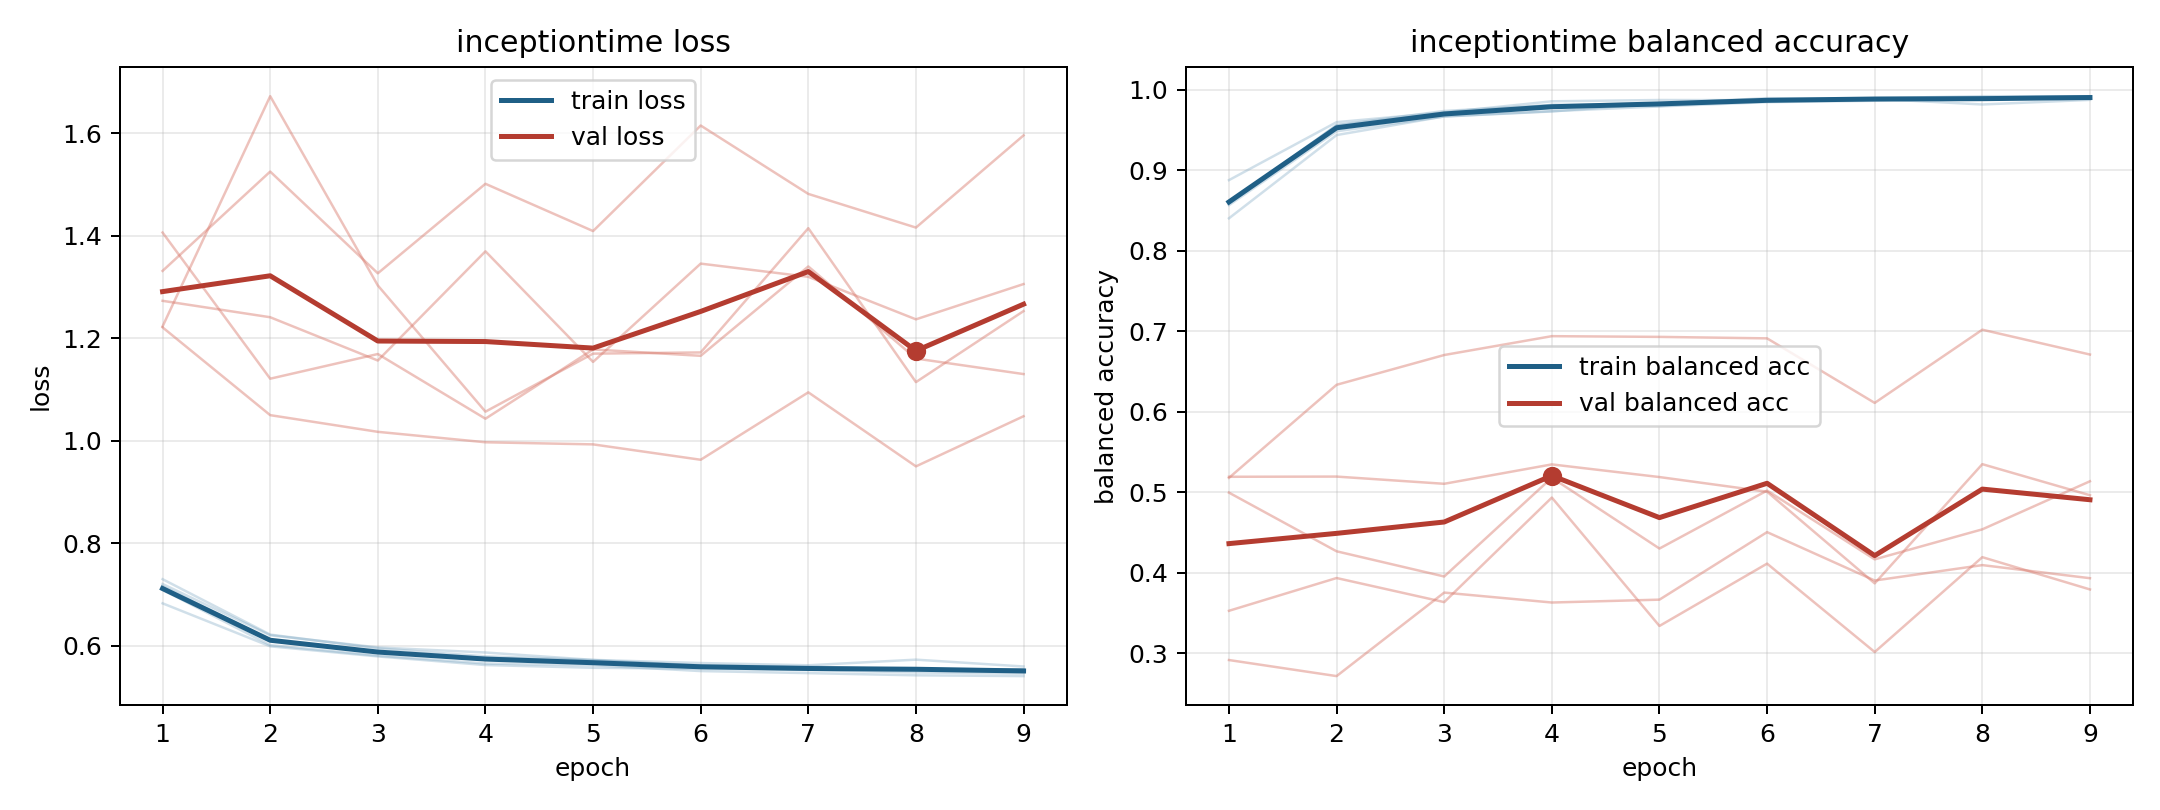

Data behind this chart, as committed beside it:
model, fold, epoch, train_loss, train_balanced_accuracy, val_loss, val_balanced_accuracy
inceptiontime, 1, 1, 0.7091, 0.8585, 1.273, 0.5191
inceptiontime, 1, 2, 0.6012, 0.9559, 1.241, 0.5193
inceptiontime, 1, 3, 0.5806, 0.9705, 1.157, 0.5103
inceptiontime, 1, 4, 0.5653, 0.9813, 1.37, 0.5344
inceptiontime, 1, 5, 0.5619, 0.9798, 1.154, 0.5187
inceptiontime, 1, 6, 0.5505, 0.9876, 1.346, 0.5005
inceptiontime, 1, 7, 0.5465, 0.9896, 1.32, 0.3866
inceptiontime, 1, 8, 0.5422, 0.9921, 1.237, 0.5347
inceptiontime, 1, 9, 0.5407, 0.9919, 1.306, 0.4961
inceptiontime, 2, 1, 0.7161, 0.8598, 1.407, 0.4994
inceptiontime, 2, 2, 0.6112, 0.9562, 1.121, 0.4264
inceptiontime, 2, 3, 0.587, 0.9737, 1.169, 0.3951
inceptiontime, 2, 4, 0.5764, 0.9812, 1.043, 0.5179
inceptiontime, 2, 5, 0.5708, 0.9828, 1.178, 0.4299
inceptiontime, 2, 6, 0.5617, 0.9897, 1.166, 0.5019
inceptiontime, 2, 7, 0.5572, 0.9887, 1.34, 0.4164
inceptiontime, 2, 8, 0.5546, 0.9909, 1.161, 0.4537
inceptiontime, 2, 9, 0.5536, 0.9912, 1.13, 0.5135
inceptiontime, 3, 1, 0.6828, 0.8878, 1.332, 0.2913
inceptiontime, 3, 2, 0.5988, 0.9598, 1.526, 0.2713
inceptiontime, 3, 3, 0.5791, 0.9719, 1.327, 0.3751
inceptiontime, 3, 4, 0.5623, 0.9857, 1.502, 0.3628
inceptiontime, 3, 5, 0.5569, 0.9874, 1.409, 0.3663
inceptiontime, 3, 6, 0.5552, 0.9872, 1.615, 0.4503
inceptiontime, 3, 7, 0.5526, 0.9894, 1.482, 0.3901
inceptiontime, 3, 8, 0.5478, 0.9903, 1.416, 0.4093
inceptiontime, 3, 9, 0.5458, 0.9921, 1.596, 0.393
inceptiontime, 4, 1, 0.7205, 0.8567, 1.221, 0.5177
inceptiontime, 4, 2, 0.6204, 0.9485, 1.05, 0.6334
inceptiontime, 4, 3, 0.5966, 0.9668, 1.018, 0.6704
inceptiontime, 4, 4, 0.5867, 0.9732, 0.9971, 0.6938
inceptiontime, 4, 5, 0.5723, 0.9832, 0.993, 0.6929
inceptiontime, 4, 6, 0.5662, 0.9857, 0.963, 0.6911
inceptiontime, 4, 7, 0.5618, 0.9888, 1.095, 0.6109
inceptiontime, 4, 8, 0.5728, 0.9818, 0.9501, 0.7019
inceptiontime, 4, 9, 0.5594, 0.9875, 1.048, 0.671
inceptiontime, 5, 1, 0.7299, 0.8403, 1.223, 0.3525
inceptiontime, 5, 2, 0.6217, 0.9438, 1.673, 0.3932
inceptiontime, 5, 3, 0.5949, 0.967, 1.303, 0.3633
inceptiontime, 5, 4, 0.5792, 0.9735, 1.057, 0.4932
inceptiontime, 5, 5, 0.5721, 0.9794, 1.17, 0.3336
inceptiontime, 5, 6, 0.5608, 0.9847, 1.172, 0.4111
inceptiontime, 5, 7, 0.5596, 0.9864, 1.415, 0.3012
inceptiontime, 5, 8, 0.5529, 0.99, 1.115, 0.4191
inceptiontime, 5, 9, 0.5542, 0.9894, 1.253, 0.379
